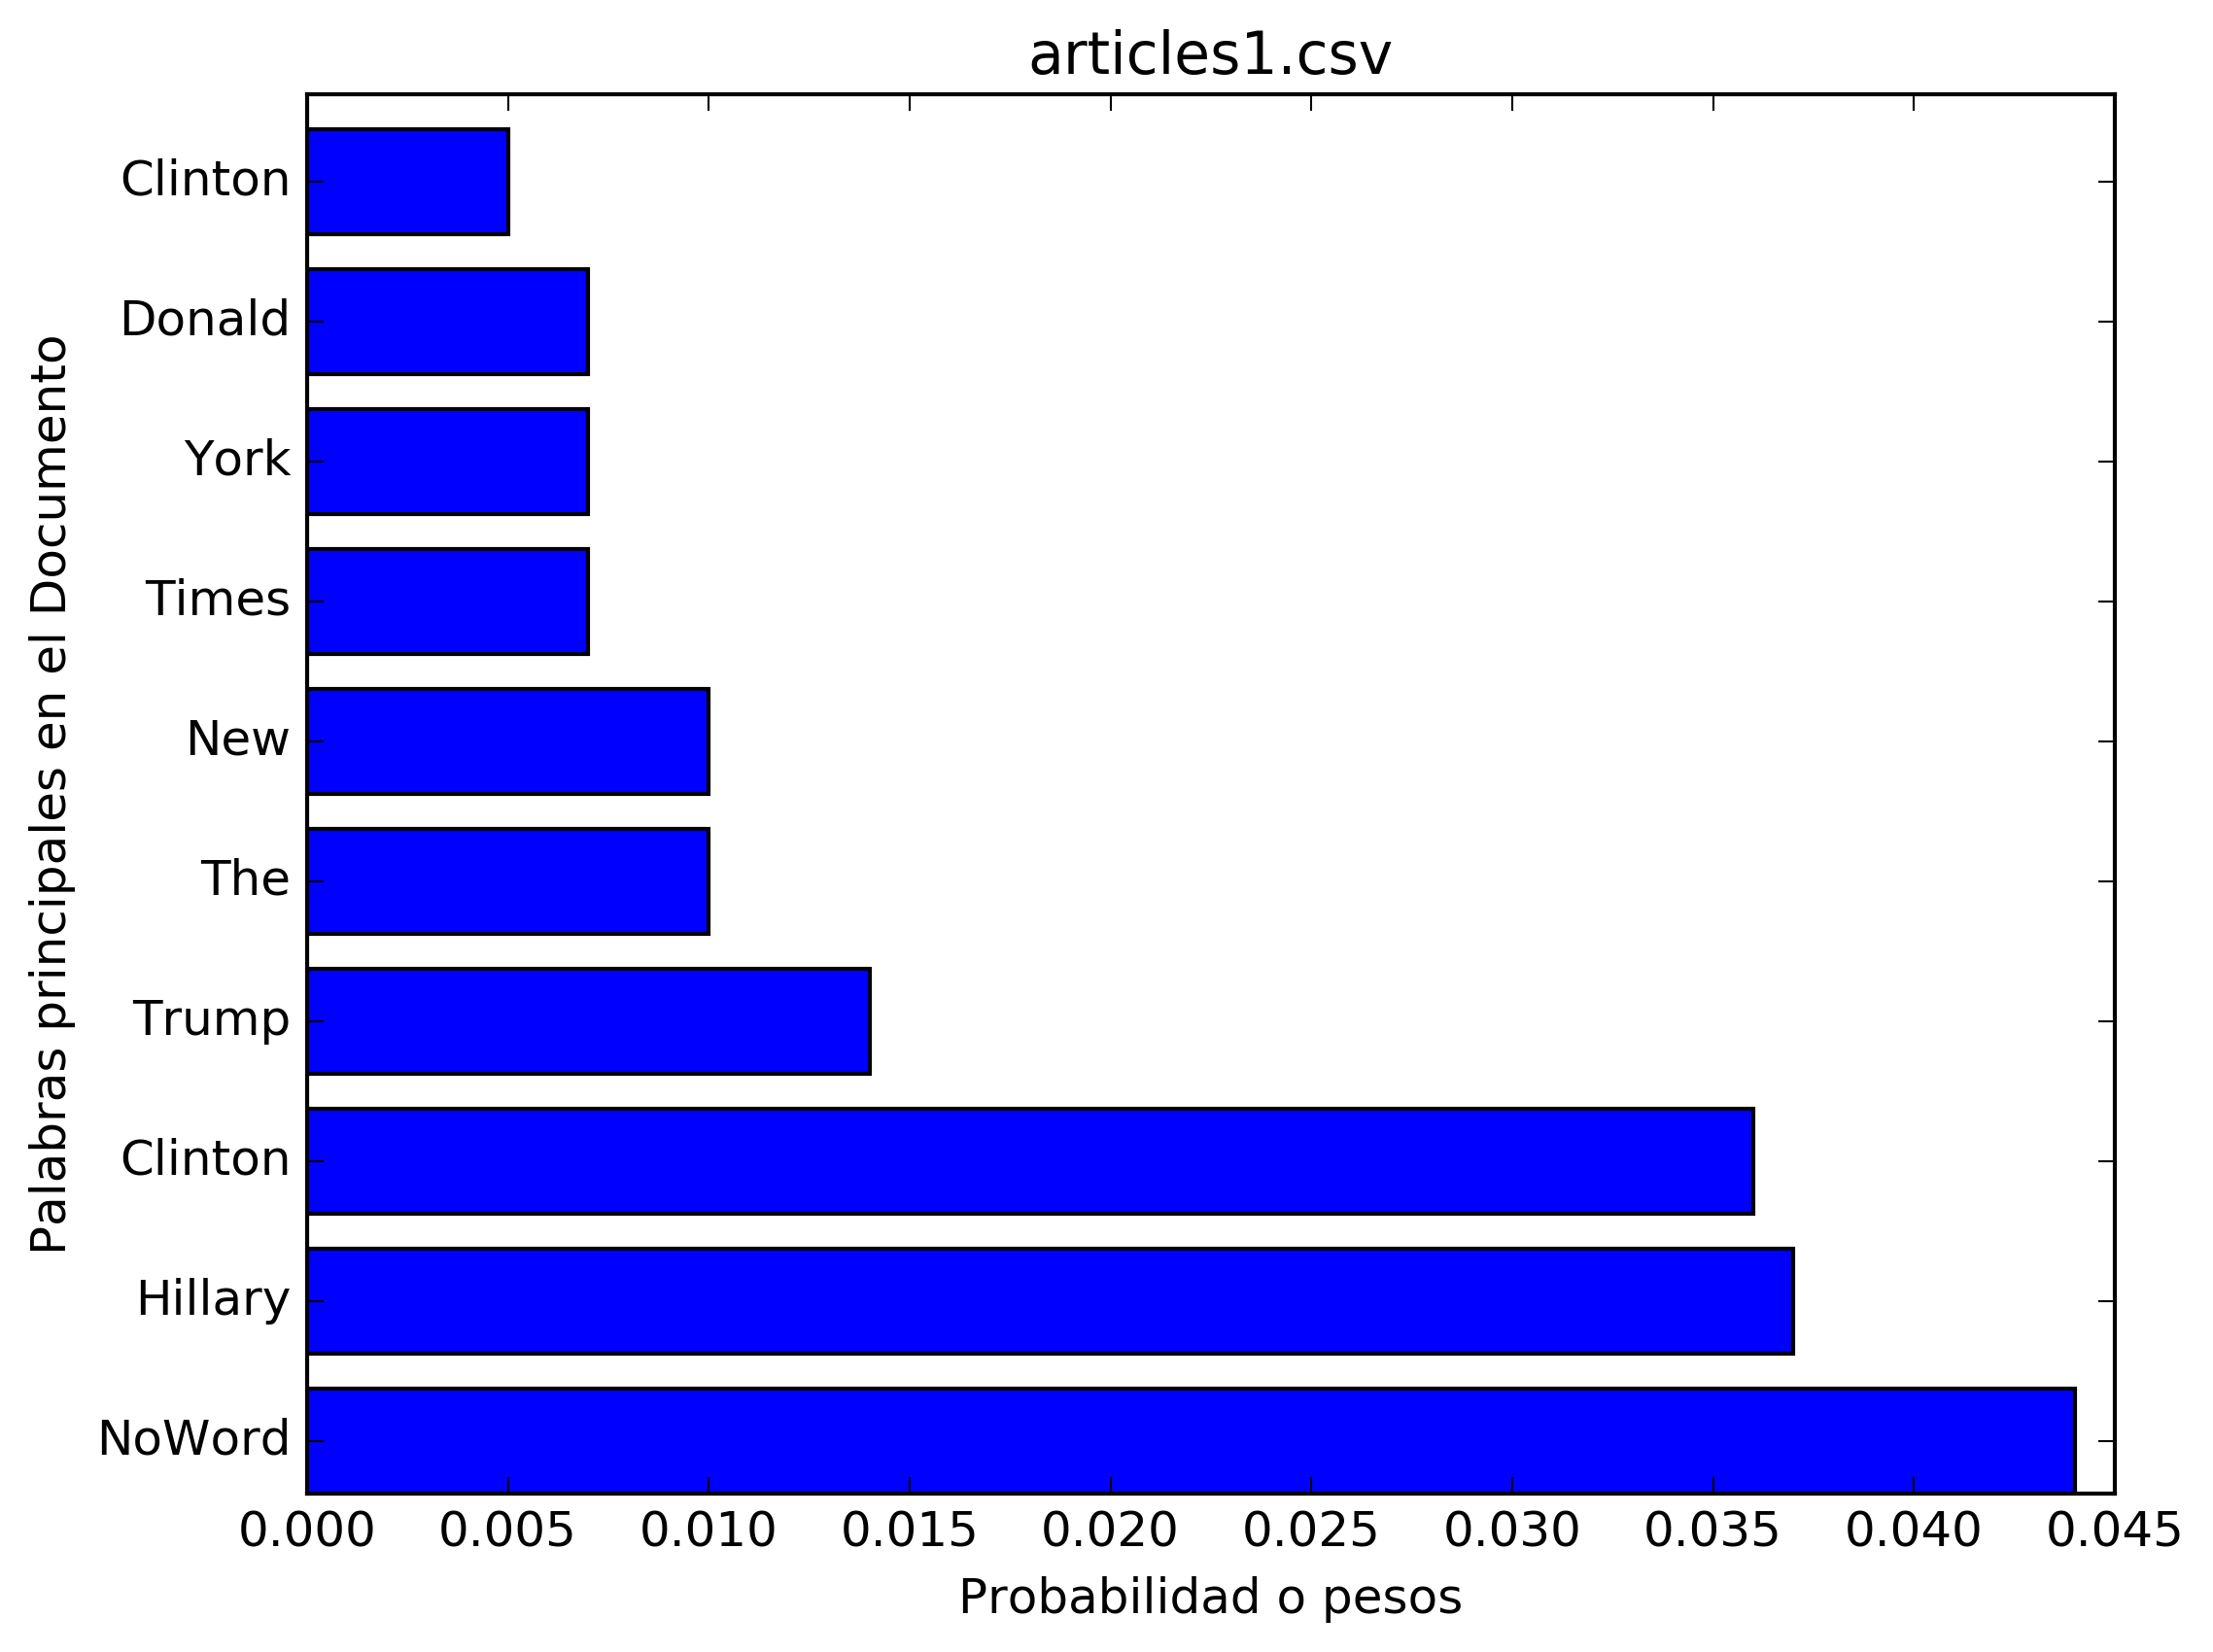

Values plotted in this chart, from the file beside it:
probability, word
0.044, NoWord
0.037, Hillary
0.036, Clinton
0.014, Trump
0.010, The
0.010, New
0.007, Times
0.007, York
0.007, Donald
0.005, Clinton
